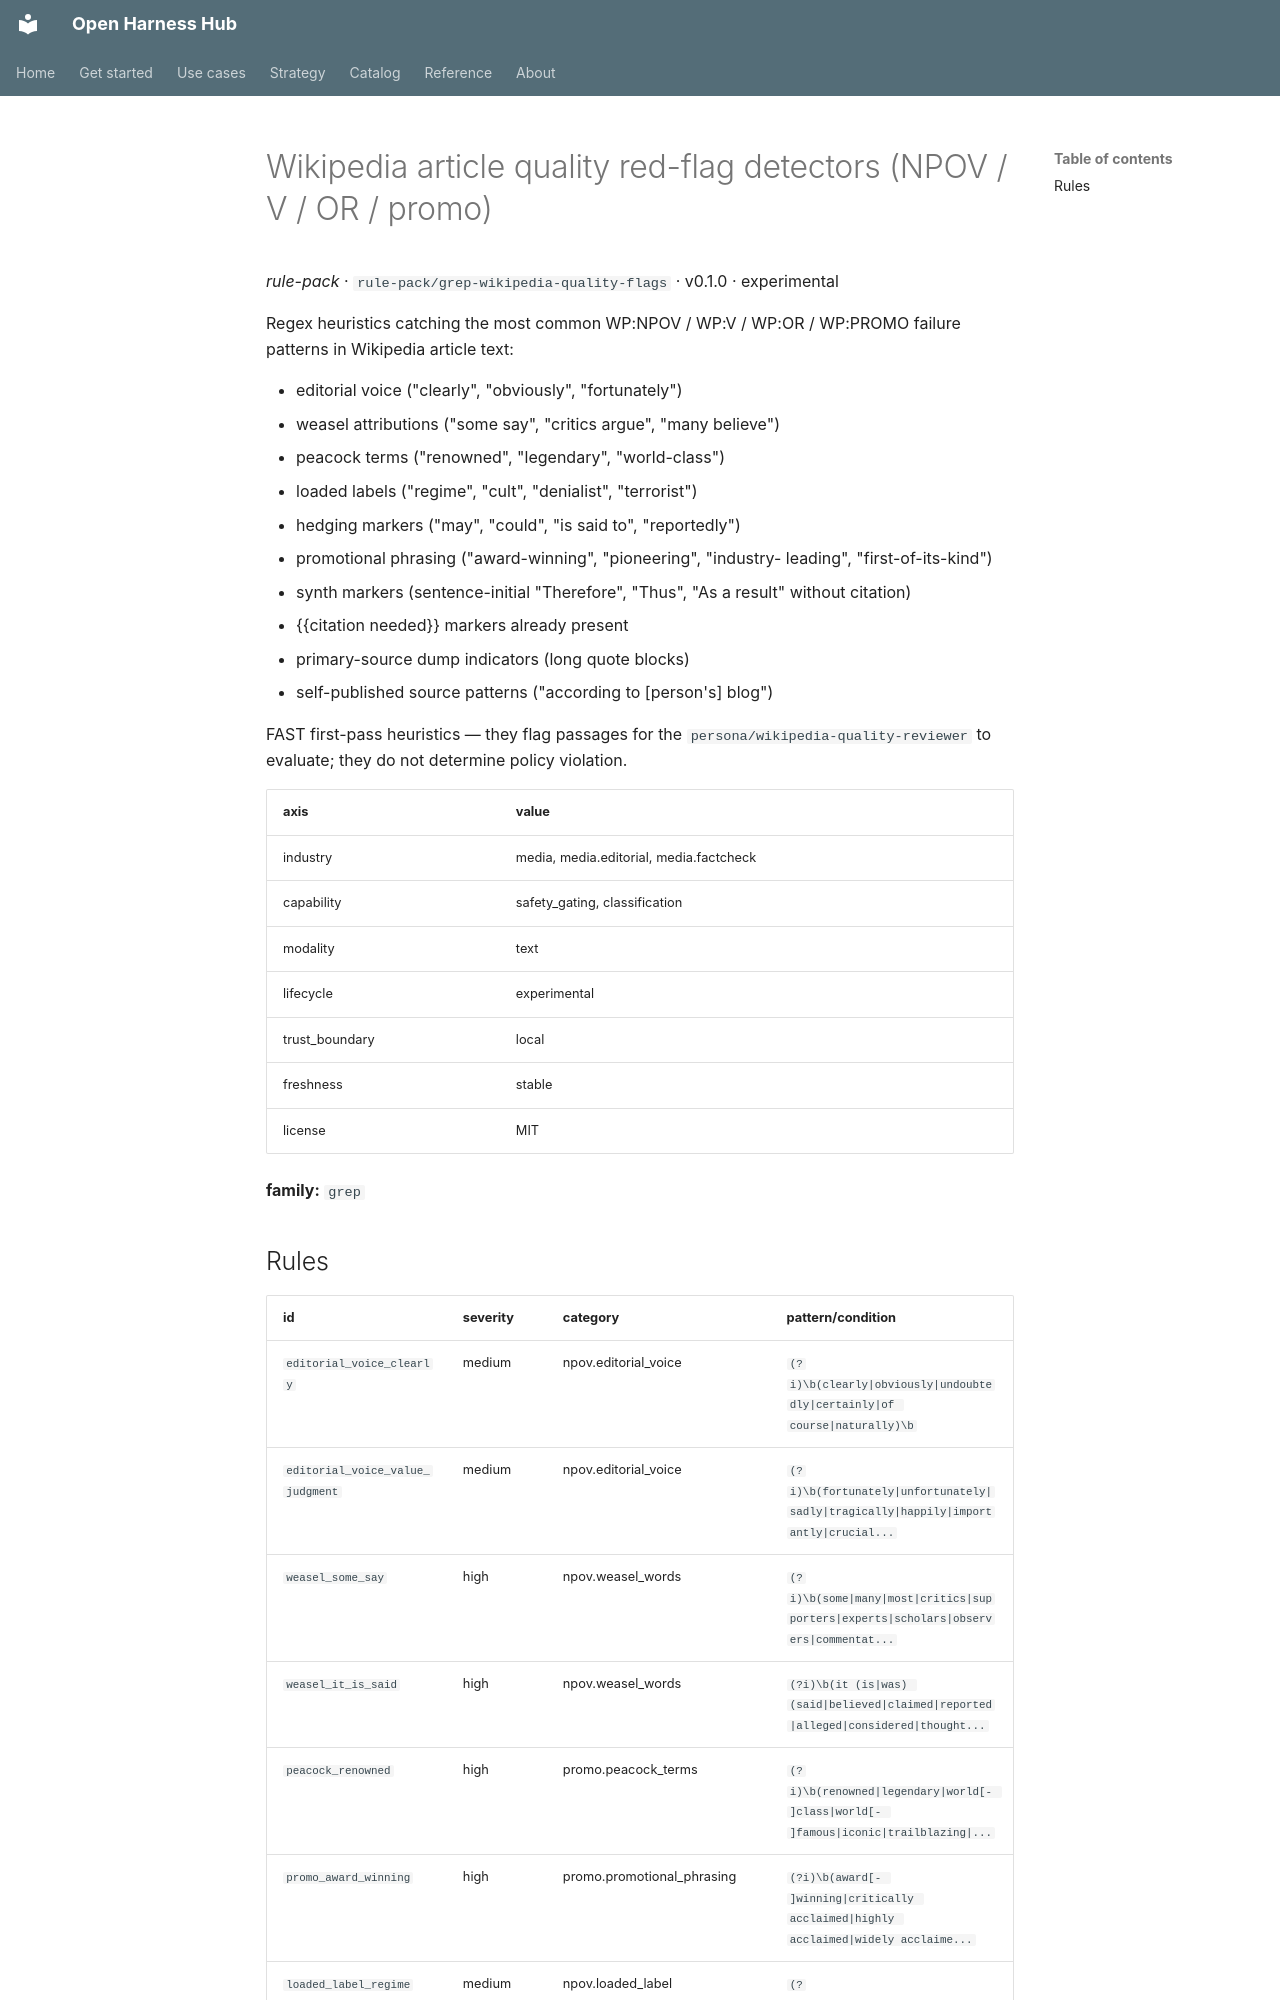

repository: Amarel-Taylor-Scott/open-harness-hub · page: catalog/rule-pack_grep-wikipedia-quality-flags/index.html · generator: mkdocs

# Wikipedia article quality red-flag detectors (NPOV / V / OR / promo)

*rule-pack* · `rule-pack/grep-wikipedia-quality-flags` · v0.1.0 · experimental

Regex heuristics catching the most common WP:NPOV / WP:V / WP:OR /
WP:PROMO failure patterns in Wikipedia article text:

 - editorial voice ("clearly", "obviously", "fortunately")
 - weasel attributions ("some say", "critics argue", "many believe")
 - peacock terms ("renowned", "legendary", "world-class")
 - loaded labels ("regime", "cult", "denialist", "terrorist")
 - hedging markers ("may", "could", "is said to", "reportedly")
 - promotional phrasing ("award-winning", "pioneering", "industry-
   leading", "first-of-its-kind")
 - synth markers (sentence-initial "Therefore", "Thus", "As a
   result" without citation)
 - {{citation needed}} markers already present
 - primary-source dump indicators (long quote blocks)
 - self-published source patterns ("according to [person's] blog")

FAST first-pass heuristics — they flag passages for the
`persona/wikipedia-quality-reviewer` to evaluate; they do not
determine policy violation.

| axis | value |
|---|---|
| industry | media, media.editorial, media.factcheck |
| capability | safety_gating, classification |
| modality | text |
| lifecycle | experimental |
| trust_boundary | local |
| freshness | stable |
| license | MIT |



**family:** `grep`
